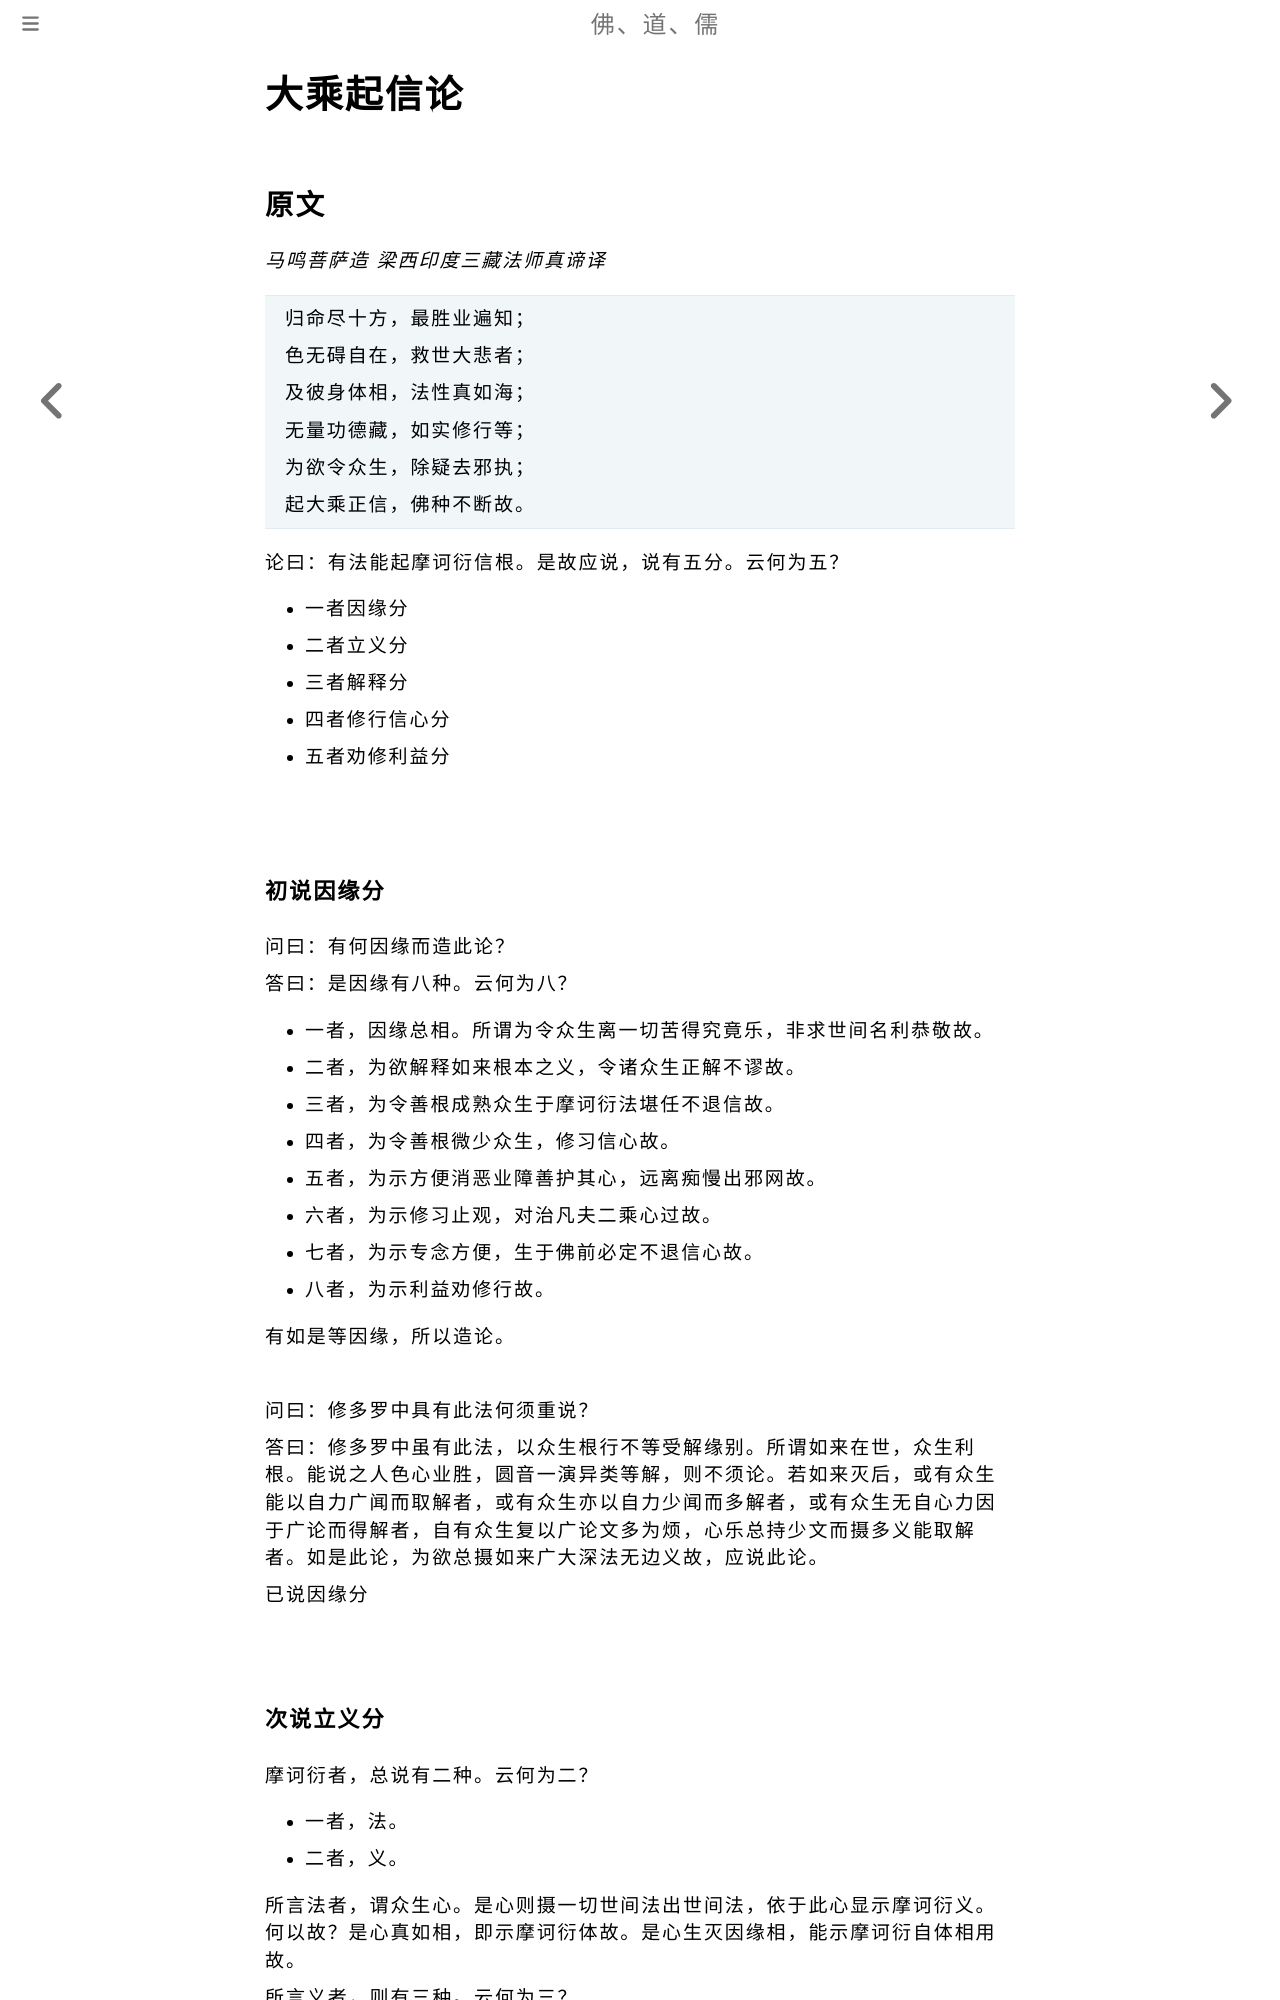

repository: fodaoru/fodaoru.github.io · page: Buddhism/Lun/DaChengQiXin.html · generator: mdbook

# 大乘起信论

## 原文

*马鸣菩萨造  梁西印度三藏法师真谛译*

> 归命尽十方，最胜业遍知；
> 
> 色无碍自在，救世大悲者；
> 
> 及彼身体相，法性真如海；
> 
> 无量功德藏，如实修行等；
> 
> 为欲令众生，除疑去邪执；
> 
> 起大乘正信，佛种不断故。

论曰：有法能起摩诃衍信根。是故应说，说有五分。云何为五？

- 一者因缘分

- 二者立义分

- 三者解释分

- 四者修行信心分

- 五者劝修利益分

    

### 初说因缘分

问曰：有何因缘而造此论？

答曰：是因缘有八种。云何为八？

- 一者，因缘总相。所谓为令众生离一切苦得究竟乐，非求世间名利恭敬故。

- 二者，为欲解释如来根本之义，令诸众生正解不谬故。

- 三者，为令善根成熟众生于摩诃衍法堪任不退信故。

- 四者，为令善根微少众生，修习信心故。

- 五者，为示方便消恶业障善护其心，远离痴慢出邪网故。

- 六者，为示修习止观，对治凡夫二乘心过故。

- 七者，为示专念方便，生于佛前必定不退信心故。

- 八者，为示利益劝修行故。

有如是等因缘，所以造论。

    

问曰：修多罗中具有此法何须重说？

答曰：修多罗中虽有此法，以众生根行不等受解缘别。所谓如来在世，众生利根。能说之人色心业胜，圆音一演异类等解，则不须论。若如来灭后，或有众生能以自力广闻而取解者，或有众生亦以自力少闻而多解者，或有众生无自心力因于广论而得解者，自有众生复以广论文多为烦，心乐总持少文而摄多义能取解者。如是此论，为欲总摄如来广大深法无边义故，应说此论。

已说因缘分

    

### 次说立义分

摩诃衍者，总说有二种。云何为二？

- 一者，法。

- 二者，义。

所言法者，谓众生心。是心则摄一切世间法出世间法，依于此心显示摩诃衍义。何以故？是心真如相，即示摩诃衍体故。是心生灭因缘相，能示摩诃衍自体相用故。

所言义者，则有三种。云何为三？

- 一者，体大。谓一切法真如平等，不增减故。

- 二者，相大。谓如来藏具足无量性功德故。

- 三者，用大。能生一切世间出世间善因果故。

一切诸佛本所乘故，一切菩萨皆乘此法到如来地故。

已说立义分。

    

### 次说解释分

解释分有三种。云何为三？

- 一者，显示正义。

- 二者，对治邪执。

- 三者，分别发趣道相。
